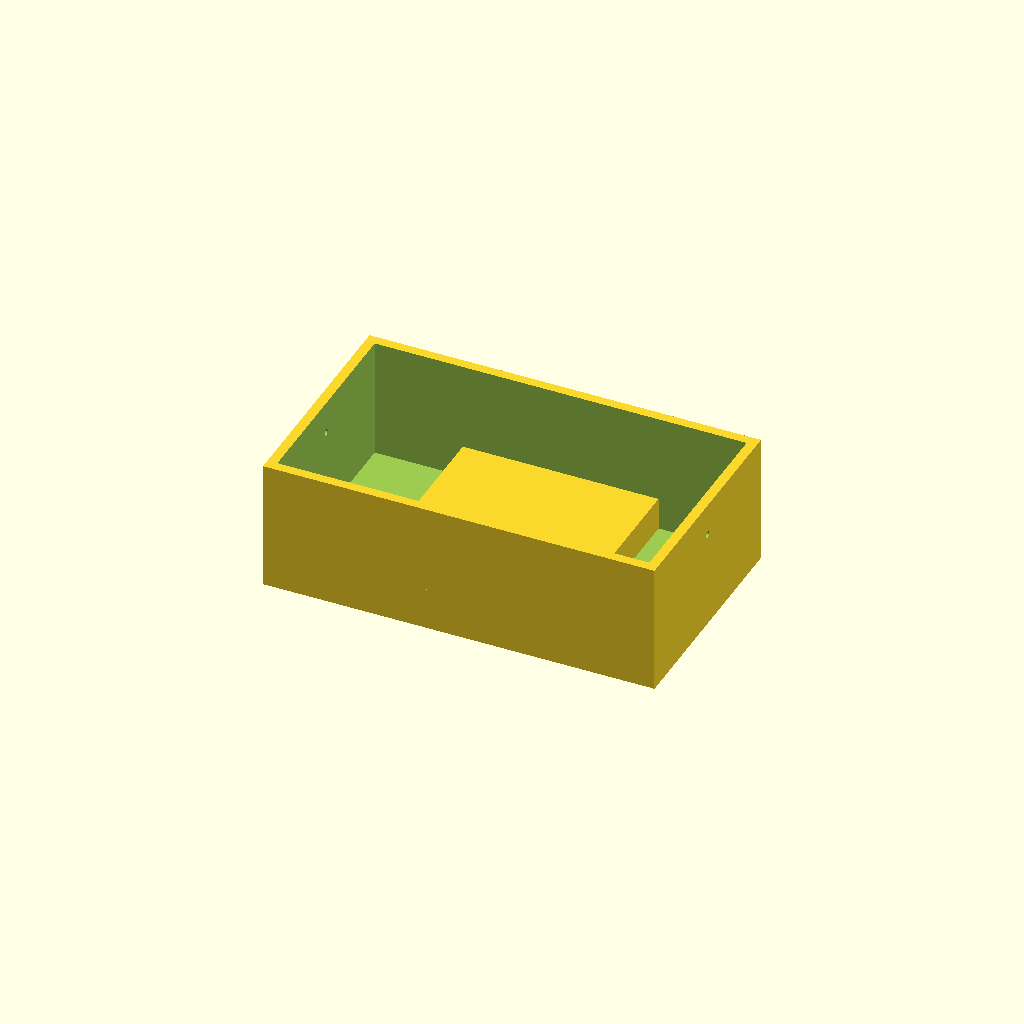
Cell 1: rendered with the file's own defaults.
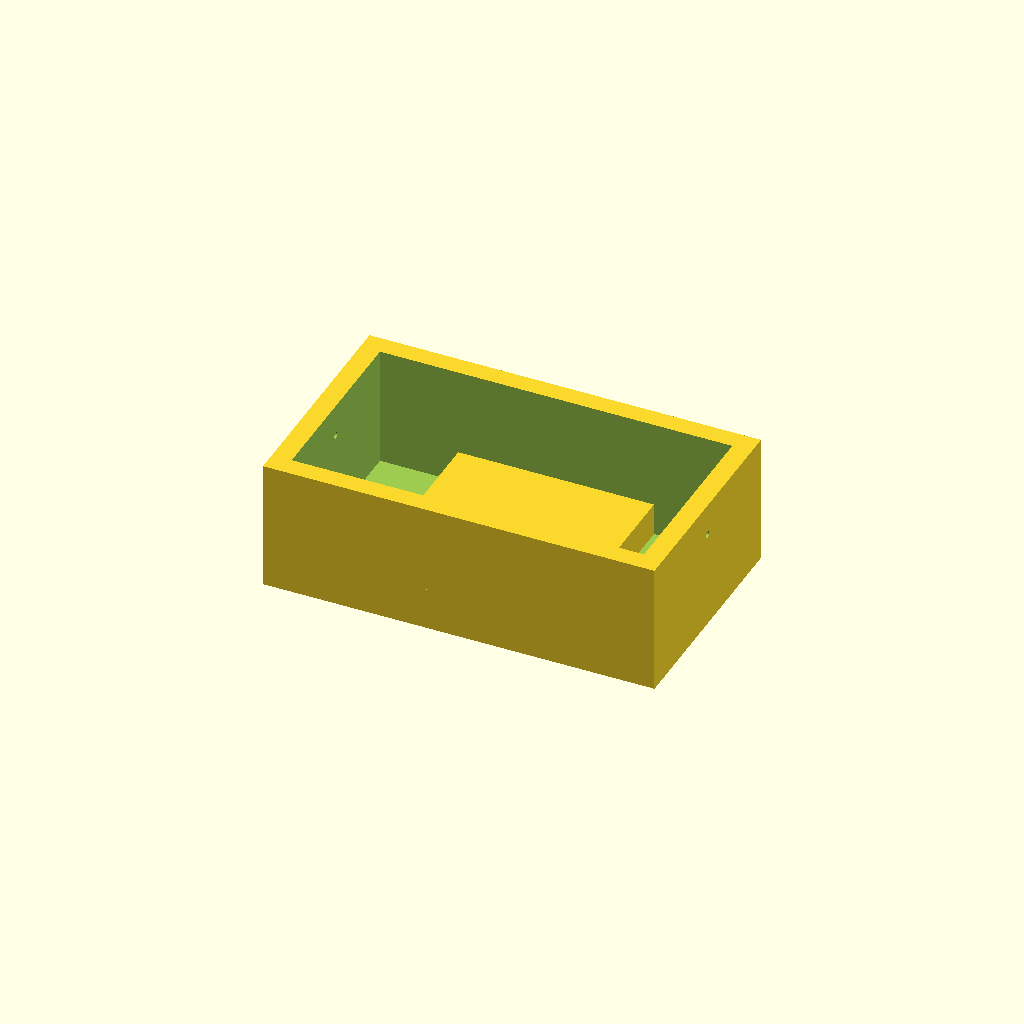
Cell 2: wall = 6 (everything else at default).
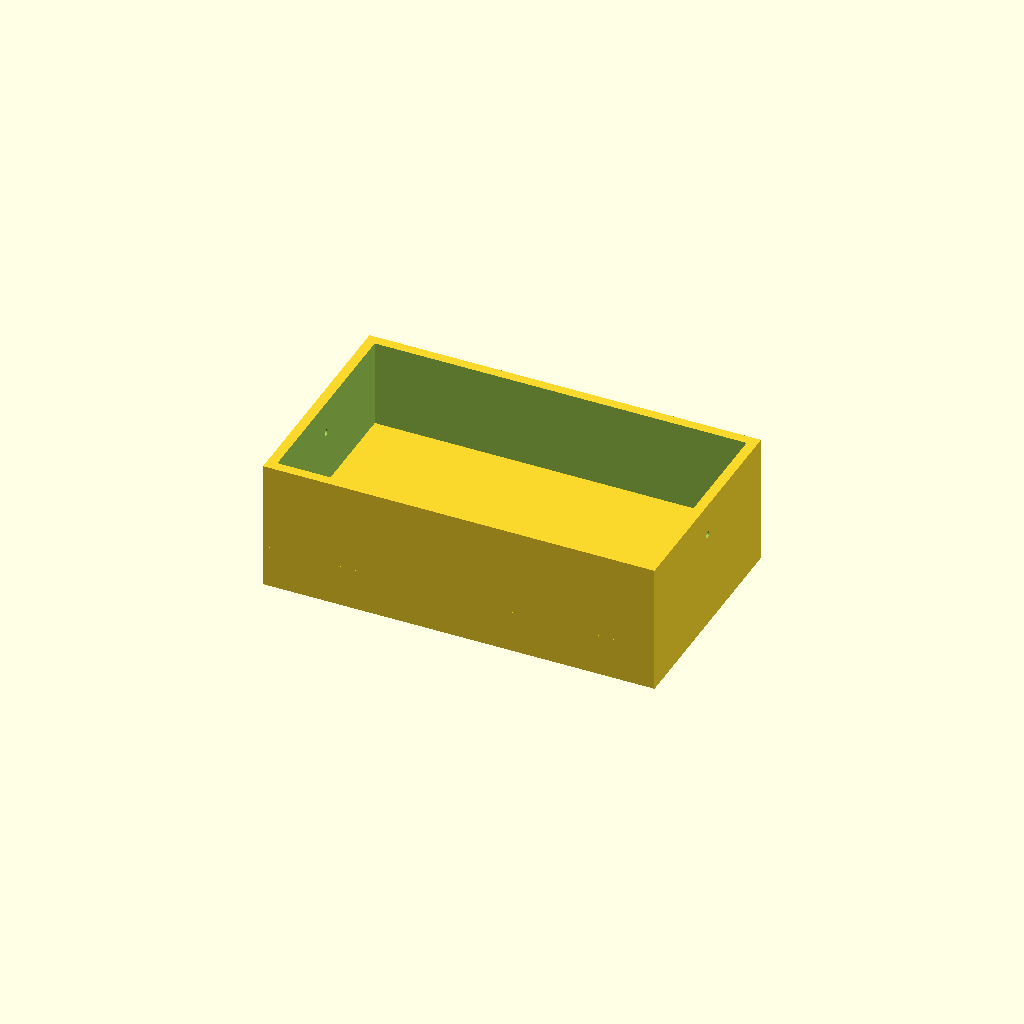
Cell 3: the same model with platform_len = 120.
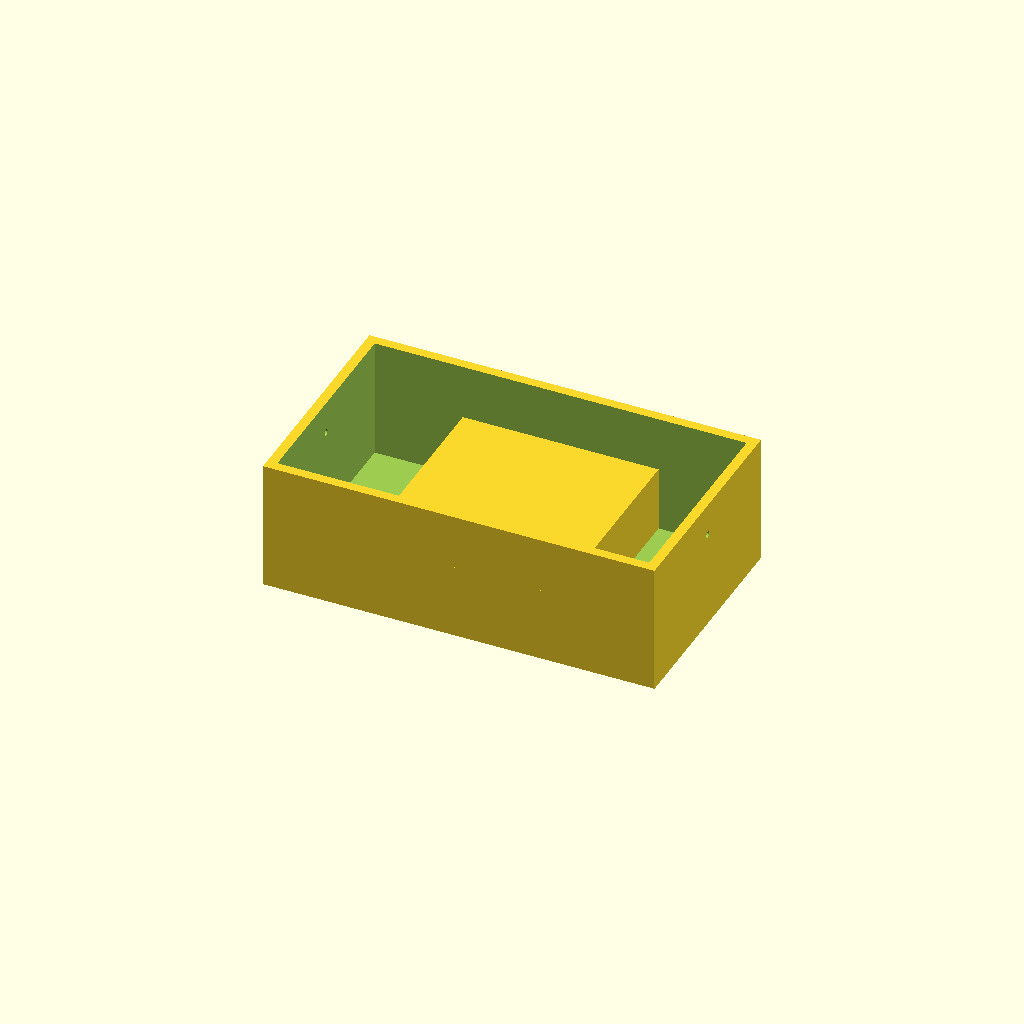
Cell 4: the same model with platform_h = 20.
All cells are drawn from one camera (rotation 55°, 0°, 25°, orthographic, colour scheme Cornfield), so only the parameter changes between them.
Source of the model, bench/reference/mini_gel_tank.scad:
// Buffer tank for a mini horizontal gel-electrophoresis box
// Category: full hardware. Raised gel platform between two buffer chambers and
// 2 mm holes for platinum/stainless electrode wires.
// Print: PETG, 0.2 mm layers, 4+ perimeters; leak-test with water before use.
// SAFETY: electrophoresis runs at ~50-150 V DC - a closed lid with an interlock and
// a proper power supply are required. Never run it open.
// SPDX-License-Identifier: CERN-OHL-P-2.0

/* [Tank] */
outer = [120, 70, 40]; // X, Y, Z
wall = 3;
floor_t = 3;
platform_len = 60;     // along X, centred
platform_h = 10;       // above the inner floor
wire_d = 2;
wire_z = 30;

/* [Hidden] */
eps = 0.01;

difference() {
    translate([-outer.x / 2, -outer.y / 2, 0]) cube(outer);
    difference() {
        translate([-outer.x / 2 + wall, -outer.y / 2 + wall, floor_t])
            cube([outer.x - 2 * wall, outer.y - 2 * wall, outer.z]);
        translate([-platform_len / 2, -outer.y / 2, 0])
            cube([platform_len, outer.y, floor_t + platform_h]);
    }
    for (sx = [-1, 1])
        translate([sx * (outer.x / 2 - wall / 2), 0, wire_z])
            rotate([0, 90, 0]) cylinder(d = wire_d, h = wall + 2, center = true, $fn = 24);
}
Parameter table extracted from the source (name, type, default, range or options):
outer: vector, default [120, 70, 40]
wall: number, default 3
floor_t: number, default 3
platform_len: number, default 60
platform_h: number, default 10
wire_d: number, default 2
wire_z: number, default 30
